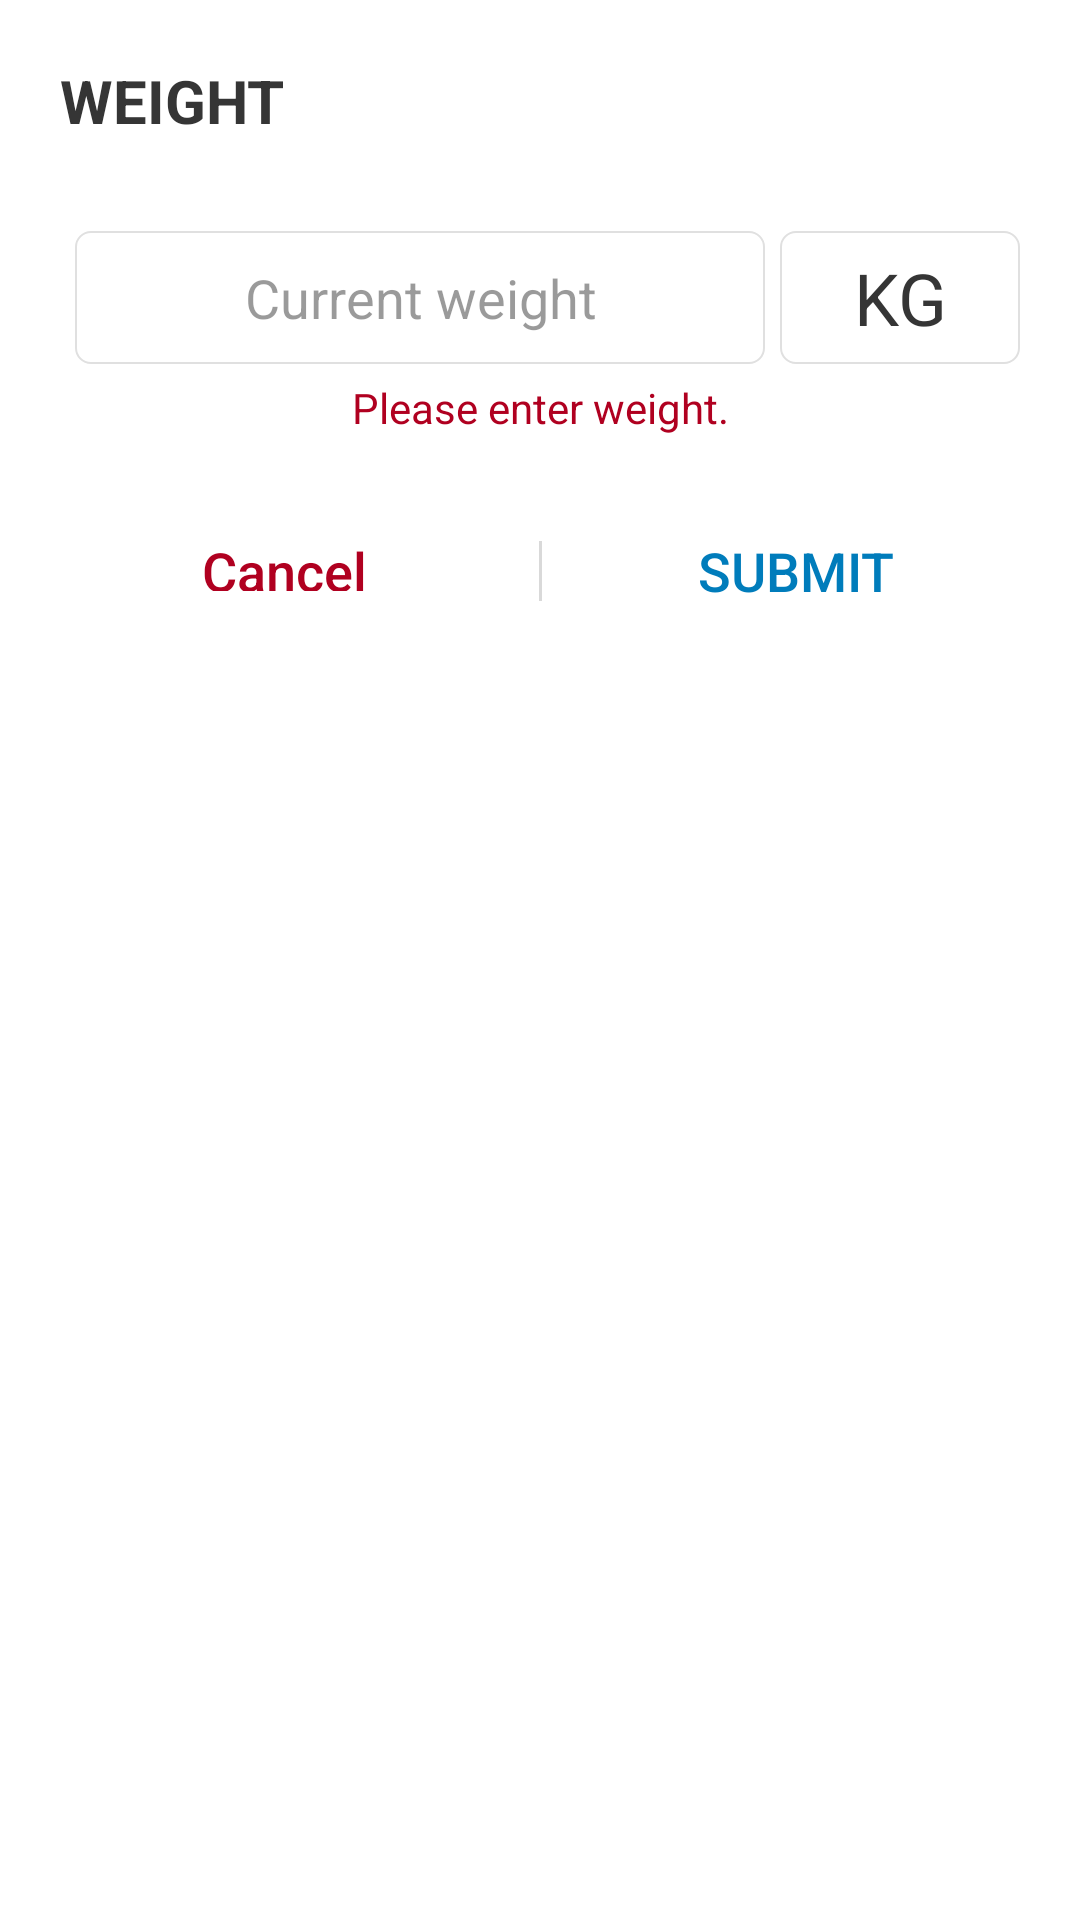

Produce the Android XML layout that renders to this screen, including the resource entries it uses.
<!-- AndroidManifest.xml: application theme AppTheme -->
<!-- res/layout/weight_edit_layout.xml -->
<?xml version="1.0" encoding="utf-8"?>
<RelativeLayout
    xmlns:android="http://schemas.android.com/apk/res/android"
    android:layout_width="match_parent"
    android:layout_height="wrap_content"
    android:background="@color/BackgroundPrimaryColor"
    android:padding="20dp">

    <LinearLayout
        android:layout_width="match_parent"
        android:layout_height="wrap_content"
        android:orientation="vertical">

        <TextView
            android:id="@+id/textView2"
            android:layout_width="match_parent"
            android:layout_height="wrap_content"
            android:text="WEIGHT"
            android:textColor="@color/PrimaryTextColor"
            android:textSize="20sp"
            android:textStyle="bold" />

        <LinearLayout
            android:layout_width="match_parent"
            android:layout_height="wrap_content"
            android:layout_marginTop="30dp"
            android:orientation="horizontal">

            <EditText
                android:id="@+id/weight_edit_dialog_inputcurrentweight"
                android:layout_width="match_parent"
                android:layout_height="wrap_content"
                android:layout_gravity="center_vertical"
                android:layout_marginLeft="5dp"
                android:layout_marginRight="5dp"
                android:layout_weight="1"
                android:background="@drawable/input_style_01"
                android:ems="10"
                android:hint="Current weight"
                android:inputType="numberDecimal"
                android:maxLength="5"
                android:padding="10dp"
                android:textAlignment="center"
                android:textColor="@color/PrimaryTextColor"
                android:textColorHint="@color/HintTextColor" />

            <TextView
                android:id="@+id/textView5"
                android:layout_width="80dp"
                android:layout_height="match_parent"
                android:background="@drawable/input_style_01"
                android:gravity="center"
                android:text="KG"
                android:textColor="@color/PrimaryTextColor"
                android:textSize="24sp" />


        </LinearLayout>

        <TextView
            android:id="@+id/weight_edit_dialog_error_msg"
            android:layout_width="match_parent"
            android:layout_height="wrap_content"
            android:layout_marginTop="5dp"
            android:text="Please enter weight."
            android:textAlignment="center"
            android:textColor="@color/ErrorTextColor" />

        <LinearLayout
            android:layout_width="match_parent"
            android:layout_height="30dp"
            android:layout_marginTop="30dp"
            android:orientation="horizontal">

            <Button
                android:id="@+id/weight_edit_dialog_cancel_button"
                android:layout_width="match_parent"
                android:layout_height="19dp"
                android:layout_marginLeft="20dp"
                android:layout_marginRight="30dp"
                android:layout_weight="1"
                android:background="@null"
                android:text="@android:string/cancel"
                android:textAllCaps="false"
                android:textColor="@color/WarningTextColor"
                android:textSize="18sp" />

            <View
                android:id="@+id/view"
                android:layout_width="1dp"
                android:layout_height="match_parent"
                android:layout_marginTop="5dp"
                android:layout_marginBottom="5dp"
                android:alpha="0.3"
                android:background="@color/IconColor" />

            <Button
                android:id="@+id/weight_edit_dialog_ok_button"
                android:layout_width="match_parent"
                android:layout_height="wrap_content"
                android:layout_marginLeft="30dp"
                android:layout_marginRight="20dp"
                android:layout_weight="1"
                android:background="@null"
                android:text="SUBMIT"
                android:textAllCaps="false"
                android:textColor="@color/colorPrimary"
                android:textSize="18sp" />
        </LinearLayout>
    </LinearLayout>

</RelativeLayout>
<!-- resources referenced by this layout -->
<resources>
  <color name="BackgroundPrimaryColor">#ffffff</color>
  <color name="ErrorTextColor">#B00020</color>
  <color name="HintTextColor">#80353535</color>
  <color name="IconColor">#838383</color>
  <color name="PrimaryTextColor">#353535</color>
  <color name="WarningTextColor">#B00020</color>
  <color name="colorPrimary">#007CBB</color>
  <!-- drawable input_style_01 (drawable) -->
  <?xml version="1.0" encoding="utf-8"?>
  <shape xmlns:android="http://schemas.android.com/apk/res/android">
  
      <corners android:radius="5dp"/>
      <stroke android:width="2px" android:color="@color/LineColor" />
      
  
  </shape>
  <style name="AppTheme" parent="Theme.AppCompat.Light.NoActionBar">
          
          <item name="colorPrimary">@color/colorPrimary</item>
          <item name="colorPrimaryDark">@color/colorPrimaryDark</item>
          <item name="colorAccent">@color/colorAccent</item>
  
          navigation bar style
          <item name="android:navigationBarColor">@color/SystemNavigationBarColor</item>
  
          status bar style
          <item name="android:statusBarColor">@color/StatusBarColor</item>
  
  
          <item name="android:windowDisablePreview">true</item>
      </style>
  <color name="LineColor">#e0e0e0</color>
  <color name="colorPrimaryDark">#000000</color>
  <color name="colorAccent">#007CBB</color>
  <color name="SystemNavigationBarColor">#ffffff</color>
  <color name="StatusBarColor">#005681</color>
</resources>
